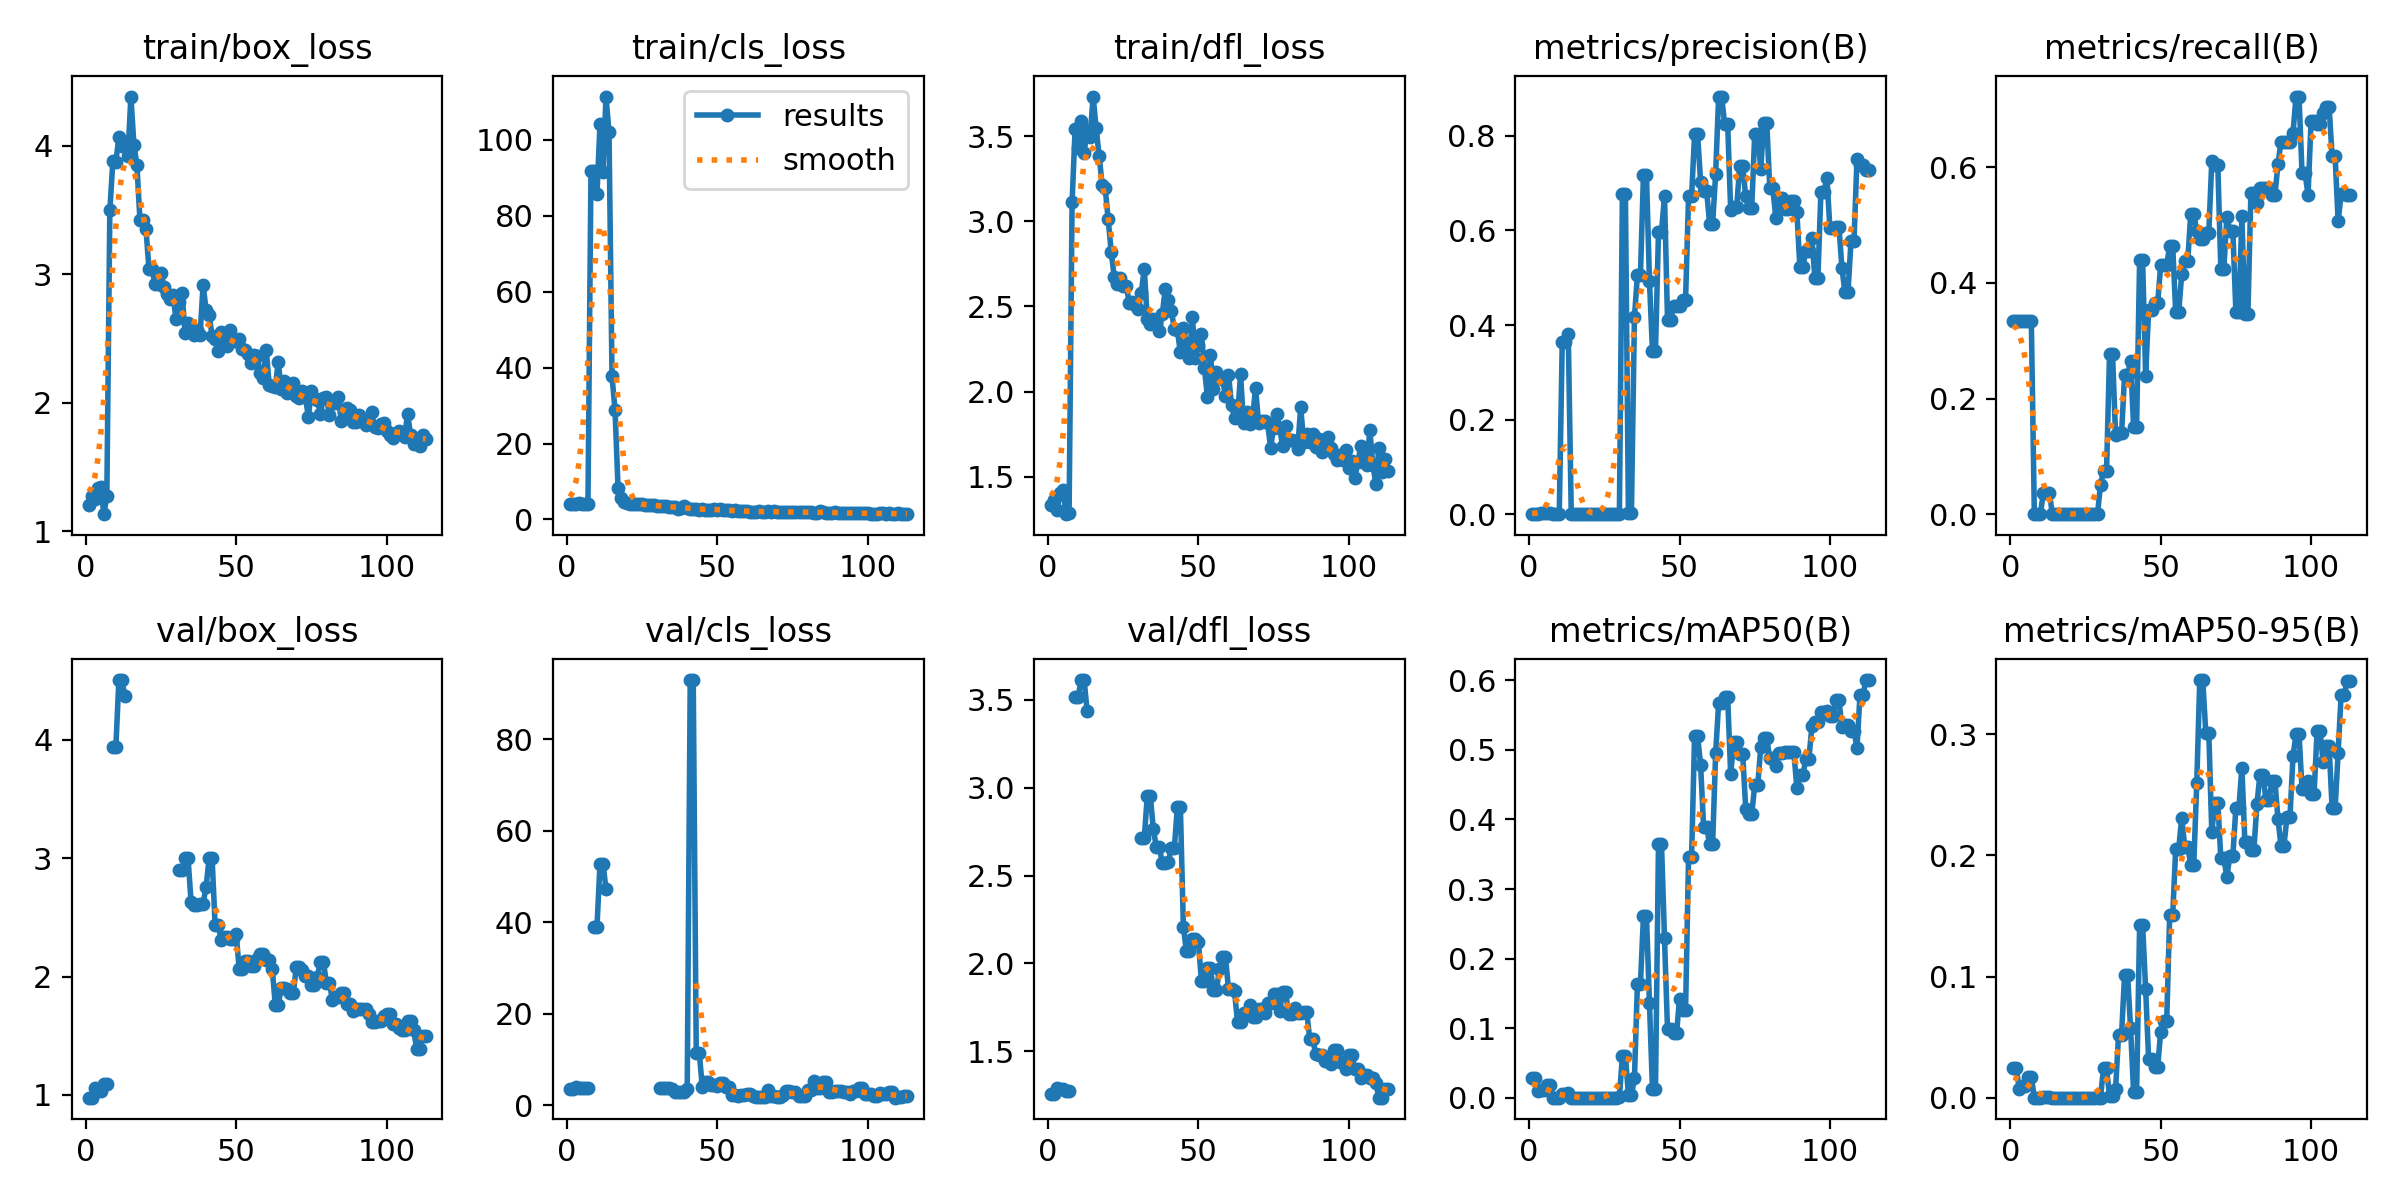

Data behind this chart, as committed beside it:
epoch, time, train/box_loss, train/cls_loss, train/dfl_loss, metrics/precision(B), metrics/recall(B), metrics/mAP50(B), metrics/mAP50-95(B), val/box_loss, val/cls_loss, val/dfl_loss, lr/pg0, lr/pg1, lr/pg2
1, 6.388, 1.202, 4.142, 1.332, 0.00139, 0.3333, 0.02837, 0.02421, 0.9774, 3.597, 1.257, 0.0004638, 0.0004638, 0.0004638
2, 8.411, 1.27, 4.189, 1.365, 0.00139, 0.3333, 0.02837, 0.02421, 0.9774, 3.597, 1.257, 0.0009383, 0.0009383, 0.0009383
3, 10.45, 1.25, 4.126, 1.302, 0.00138, 0.3333, 0.00912, 0.00687, 1.058, 3.908, 1.29, 0.001411, 0.001411, 0.001411
4, 12.59, 1.334, 4.242, 1.403, 0.00144, 0.3333, 0.01091, 0.00964, 1.034, 3.837, 1.285, 0.001421, 0.001421, 0.001421
5, 14.73, 1.346, 4.084, 1.42, 0.00144, 0.3333, 0.01091, 0.00964, 1.034, 3.837, 1.285, 0.001418, 0.001418, 0.001418
6, 16.79, 1.132, 4.008, 1.28, 0.00146, 0.3333, 0.01883, 0.01721, 1.095, 3.854, 1.272, 0.001415, 0.001415, 0.001415
7, 18.82, 1.273, 4.151, 1.284, 0.00146, 0.3333, 0.01883, 0.01721, 1.095, 3.854, 1.272, 0.001412, 0.001412, 0.001412
8, 20.95, 3.496, 91.63, 3.111, 0, 0, 0, 0, nan, nan, nan, 0.001409, 0.001409, 0.001409
9, 23.17, 3.879, 91.77, 3.54, 0, 0, 0, 0, 3.937, 39.04, 3.514, 0.001406, 0.001406, 0.001406
10, 25.52, 3.875, 85.77, 3.432, 0, 0, 0, 0, 3.937, 39.04, 3.514, 0.001404, 0.001404, 0.001404
11, 27.81, 4.065, 104.1, 3.586, 0.3647, 0.03704, 0.00499, 0.0005, 4.505, 52.78, 3.613, 0.001401, 0.001401, 0.001401
12, 30.14, 3.997, 91.63, 3.404, 0.3647, 0.03704, 0.00499, 0.0005, 4.505, 52.78, 3.613, 0.001398, 0.001398, 0.001398
13, 32.42, 4.024, 111.4, 3.537, 0.3812, 0.03704, 0.00656, 0.00066, 4.367, 47.23, 3.437, 0.001395, 0.001395, 0.001395
14, 34.71, 3.916, 102, 3.496, 0, 0, 0, 0, nan, nan, nan, 0.001392, 0.001392, 0.001392
15, 37.04, 4.383, 37.67, 3.733, 0, 0, 0, 0, nan, nan, nan, 0.001389, 0.001389, 0.001389
16, 39.32, 4.008, 28.89, 3.545, 0, 0, 0, 0, nan, nan, nan, 0.001387, 0.001387, 0.001387
17, 42.02, 3.852, 8.331, 3.382, 0, 0, 0, 0, nan, nan, nan, 0.001384, 0.001384, 0.001384
18, 44.64, 3.425, 5.664, 3.215, 0, 0, 0, 0, nan, nan, nan, 0.001381, 0.001381, 0.001381
19, 47.39, 3.421, 4.721, 3.195, 0, 0, 0, 0, nan, nan, nan, 0.001378, 0.001378, 0.001378
20, 50.03, 3.355, 4.315, 3.012, 0, 0, 0, 0, nan, nan, nan, 0.001375, 0.001375, 0.001375
21, 52.71, 3.042, 4.185, 2.822, 0, 0, 0, 0, nan, nan, nan, 0.001372, 0.001372, 0.001372
22, 55.41, 3.04, 4.057, 2.676, 0, 0, 0, 0, nan, nan, nan, 0.00137, 0.00137, 0.00137
23, 57.92, 2.926, 4.069, 2.634, 0, 0, 0, 0, nan, nan, nan, 0.001367, 0.001367, 0.001367
24, 60.28, 2.92, 4.127, 2.665, 0, 0, 0, 0, nan, nan, nan, 0.001364, 0.001364, 0.001364
25, 62.56, 3.011, 3.948, 2.619, 0, 0, 0, 0, nan, nan, nan, 0.001361, 0.001361, 0.001361
26, 64.86, 2.902, 3.736, 2.623, 0, 0, 0, 0, nan, nan, nan, 0.001358, 0.001358, 0.001358
27, 67.18, 2.847, 3.854, 2.522, 0, 0, 0, 0, nan, nan, nan, 0.001355, 0.001355, 0.001355
28, 69.44, 2.807, 3.718, 2.523, 0, 0, 0, 0, nan, nan, nan, 0.001353, 0.001353, 0.001353
29, 71.76, 2.838, 3.704, 2.508, 0, 0, 0, 0, nan, nan, nan, 0.00135, 0.00135, 0.00135
30, 74.02, 2.649, 3.654, 2.485, 0.00039, 0.05128, 0.00031, 6e-05, nan, nan, nan, 0.001347, 0.001347, 0.001347
31, 76.39, 2.781, 3.628, 2.581, 0.6771, 0.07407, 0.06044, 0.02451, 2.896, 3.784, 2.712, 0.001344, 0.001344, 0.001344
32, 78.7, 2.855, 3.447, 2.72, 0.6771, 0.07407, 0.06044, 0.02451, 2.896, 3.784, 2.712, 0.001341, 0.001341, 0.001341
33, 81.13, 2.544, 3.441, 2.427, 0.00243, 0.2763, 0.00384, 0.00129, 2.999, 3.833, 2.954, 0.001338, 0.001338, 0.001338
34, 83.42, 2.623, 3.236, 2.398, 0.00243, 0.2763, 0.00384, 0.00129, 2.999, 3.833, 2.954, 0.001336, 0.001336, 0.001336
35, 85.65, 2.569, 3.386, 2.424, 0.4162, 0.1368, 0.02761, 0.00689, 2.634, 3.519, 2.765, 0.001333, 0.001333, 0.001333
36, 87.99, 2.529, 3.385, 2.397, 0.506, 0.1396, 0.1639, 0.05198, 2.603, 2.94, 2.663, 0.00133, 0.00133, 0.00133
37, 90.33, 2.562, 2.866, 2.356, 0.506, 0.1396, 0.1639, 0.05198, 2.603, 2.94, 2.663, 0.001327, 0.001327, 0.001327
38, 92.74, 2.527, 3.007, 2.457, 0.7181, 0.2401, 0.2608, 0.1014, 2.617, 2.946, 2.571, 0.001324, 0.001324, 0.001324
39, 95.08, 2.914, 3.429, 2.605, 0.7181, 0.2401, 0.2608, 0.1014, 2.617, 2.946, 2.571, 0.001321, 0.001321, 0.001321
40, 97.42, 2.724, 3.069, 2.54, 0.4931, 0.265, 0.1356, 0.05724, 2.757, 3.525, 2.578, 0.001319, 0.001319, 0.001319
41, 99.78, 2.681, 2.744, 2.473, 0.3443, 0.151, 0.01183, 0.00442, 2.998, 92.92, 2.657, 0.001316, 0.001316, 0.001316
42, 102, 2.521, 2.788, 2.368, 0.3443, 0.151, 0.01183, 0.00442, 2.998, 92.92, 2.657, 0.001313, 0.001313, 0.001313
43, 104.4, 2.496, 2.832, 2.361, 0.5966, 0.4387, 0.365, 0.1428, 2.435, 11.52, 2.891, 0.00131, 0.00131, 0.00131
44, 106.7, 2.401, 2.567, 2.23, 0.5966, 0.4387, 0.365, 0.1428, 2.435, 11.52, 2.891, 0.001307, 0.001307, 0.001307
45, 109.1, 2.547, 2.835, 2.374, 0.6727, 0.2393, 0.2289, 0.08963, 2.313, 4.114, 2.209, 0.001305, 0.001305, 0.001305
46, 111.5, 2.518, 2.621, 2.282, 0.4112, 0.3533, 0.09824, 0.03167, 2.332, 5.082, 2.069, 0.001302, 0.001302, 0.001302
47, 114, 2.439, 2.591, 2.197, 0.4112, 0.3533, 0.09824, 0.03167, 2.332, 5.082, 2.069, 0.001299, 0.001299, 0.001299
48, 116.3, 2.565, 2.601, 2.435, 0.4409, 0.3647, 0.09241, 0.02501, 2.316, 4.451, 2.14, 0.001296, 0.001296, 0.001296
49, 118.6, 2.482, 2.65, 2.198, 0.4409, 0.3647, 0.09241, 0.02501, 2.316, 4.451, 2.14, 0.001293, 0.001293, 0.001293
50, 120.8, 2.483, 2.608, 2.275, 0.4396, 0.4302, 0.1424, 0.05438, 2.358, 4.228, 2.124, 0.00129, 0.00129, 0.00129
51, 123.2, 2.495, 2.707, 2.338, 0.4531, 0.4302, 0.1264, 0.06304, 2.064, 4.779, 1.898, 0.001288, 0.001288, 0.001288
52, 125.6, 2.416, 2.452, 2.136, 0.4531, 0.4302, 0.1264, 0.06304, 2.064, 4.779, 1.898, 0.001285, 0.001285, 0.001285
53, 128.6, 2.411, 2.377, 1.967, 0.6718, 0.4644, 0.3455, 0.1506, 2.135, 4.064, 1.973, 0.001282, 0.001282, 0.001282
54, 131.4, 2.377, 2.407, 2.215, 0.6718, 0.4644, 0.3455, 0.1506, 2.135, 4.064, 1.973, 0.001279, 0.001279, 0.001279
55, 134.1, 2.309, 2.232, 2.017, 0.803, 0.3491, 0.5201, 0.2054, 2.09, 2.305, 1.848, 0.001276, 0.001276, 0.001276
56, 136.9, 2.373, 2.378, 2.115, 0.803, 0.3491, 0.5201, 0.2054, 2.09, 2.305, 1.848, 0.001273, 0.001273, 0.001273
57, 139.6, 2.362, 2.326, 2.085, 0.7026, 0.4152, 0.4787, 0.231, 2.152, 2.079, 1.969, 0.001271, 0.001271, 0.001271
58, 142.4, 2.234, 2.188, 2.073, 0.684, 0.4371, 0.389, 0.2071, 2.187, 2.183, 2.034, 0.001268, 0.001268, 0.001268
59, 145, 2.192, 2.159, 1.973, 0.684, 0.4371, 0.389, 0.2071, 2.187, 2.183, 2.034, 0.001265, 0.001265, 0.001265
60, 147.8, 2.41, 2.237, 2.1, 0.6139, 0.5197, 0.3645, 0.1925, 2.141, 2.403, 1.855, 0.001262, 0.001262, 0.001262
... 53 more rows
